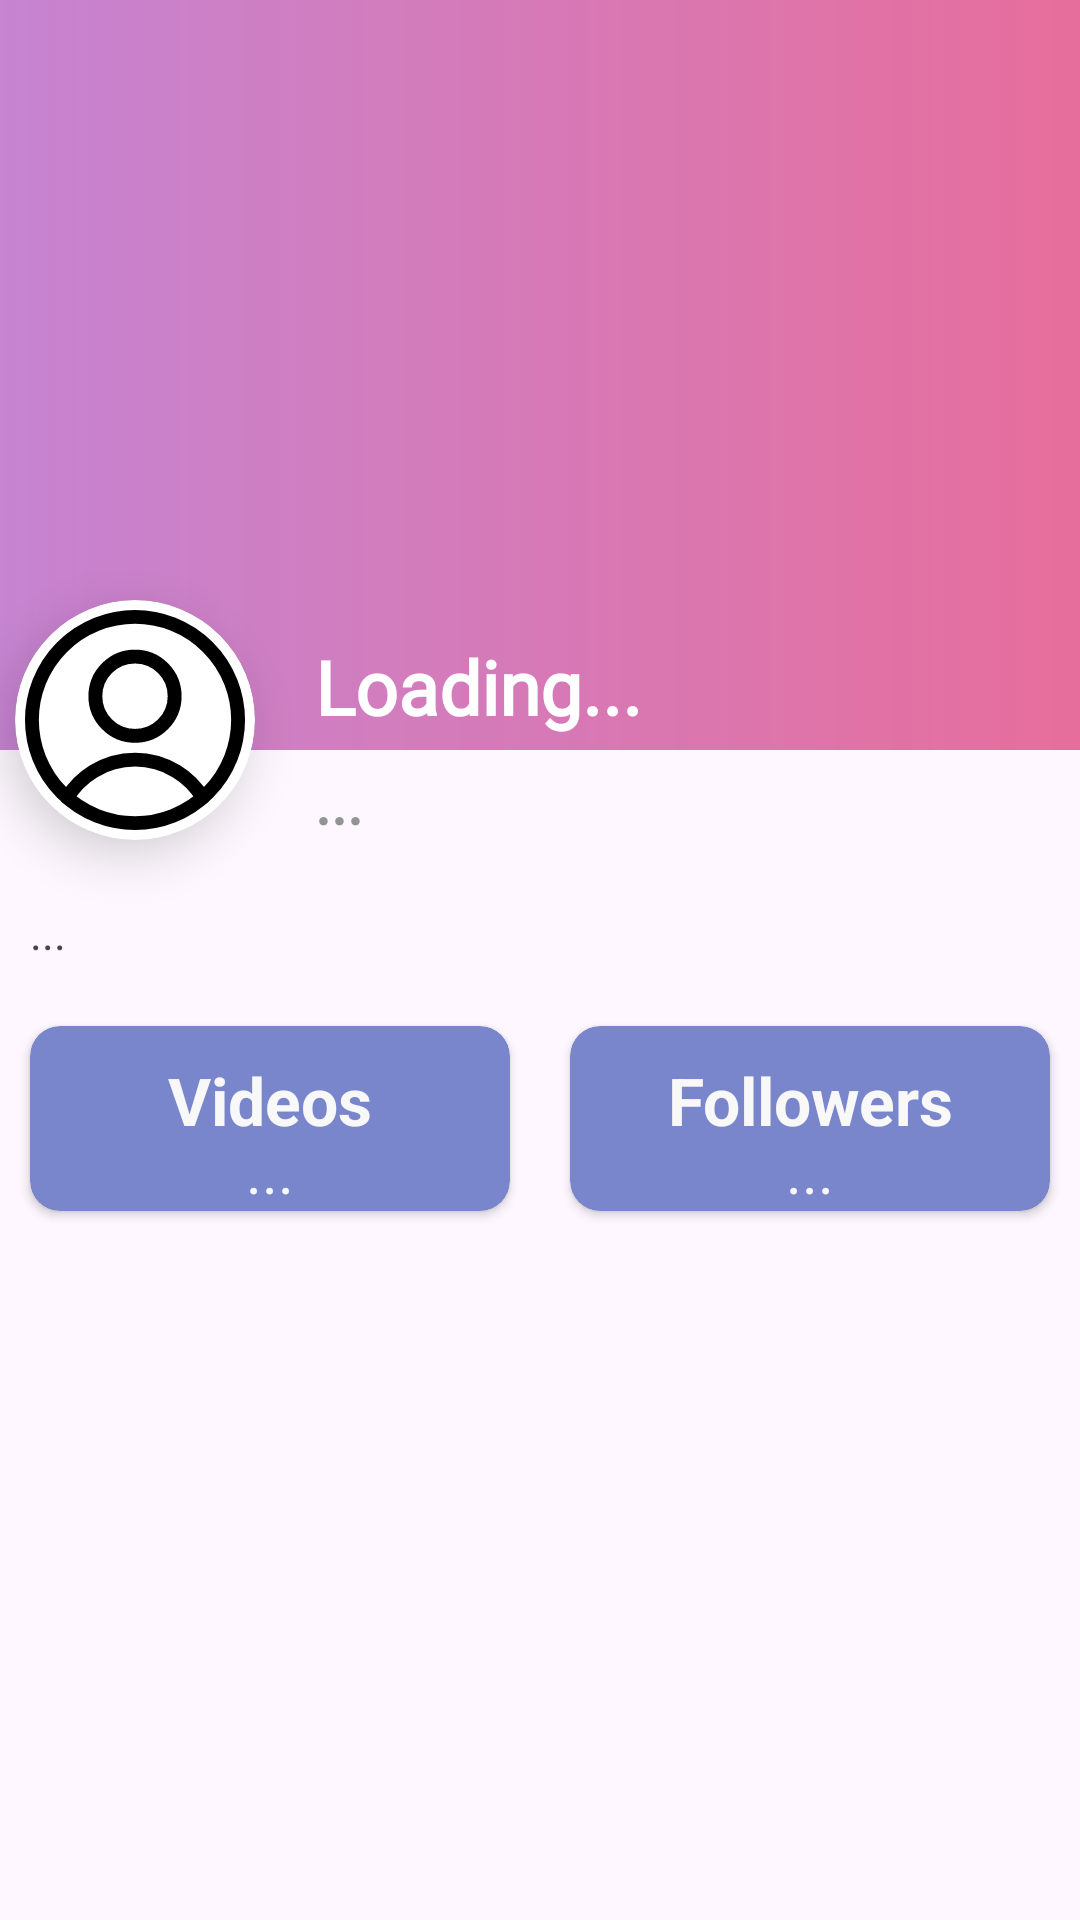

This screen was rendered from an Android layout file. Write that file and the resources it references.
<!-- AndroidManifest.xml: application theme Theme.Drustii -->
<!-- res/layout/activity_creator_public_profile.xml -->
<?xml version="1.0" encoding="utf-8"?>
<androidx.core.widget.NestedScrollView xmlns:android="http://schemas.android.com/apk/res/android"
    xmlns:app="http://schemas.android.com/apk/res-auto"
    xmlns:tools="http://schemas.android.com/tools"
    android:layout_width="match_parent"
    android:layout_height="match_parent">

    <LinearLayout
        android:layout_width="match_parent"
        android:layout_height="wrap_content"
        android:orientation="vertical">


        <androidx.cardview.widget.CardView
            android:id="@+id/errContainer"
            android:layout_width="match_parent"
            android:layout_height="wrap_content"
            android:layout_margin="10dp"
            android:elevation="5dp"
            android:visibility="gone"
            app:cardCornerRadius="8dp"
            app:cardElevation="10dp">

            <TextView
                android:id="@+id/showError"
                android:layout_width="match_parent"
                android:layout_height="wrap_content"
                android:background="#57D6D6D6"
                android:padding="15dp"
                android:textColor="#FF8F00" />
        </androidx.cardview.widget.CardView>

        <androidx.constraintlayout.widget.ConstraintLayout
            android:layout_width="match_parent"
            android:layout_height="match_parent"
            tools:context=".MainActivity">

            <ImageView
                android:id="@+id/coverImage"
                android:layout_width="match_parent"
                android:layout_height="250dp"
                android:scaleType="centerCrop"
                app:layout_constraintTop_toTopOf="parent" />

            <RelativeLayout
                android:id="@+id/profileCoverContainer"
                android:layout_width="match_parent"
                android:layout_height="250dp"
                android:background="@drawable/profile_cover_bg"
                app:layout_constraintTop_toTopOf="parent" />

            <androidx.cardview.widget.CardView
                android:id="@+id/imageCard"
                android:layout_width="80dp"
                android:layout_height="80dp"
                android:layout_marginLeft="5dp"
                android:layout_marginTop="200dp"
                app:cardCornerRadius="80dp"
                app:cardElevation="10dp"
                app:layout_constraintLeft_toLeftOf="parent"
                app:layout_constraintTop_toTopOf="parent">

                <com.google.android.material.imageview.ShapeableImageView
                    android:id="@+id/creatorAvatar"
                    android:layout_width="80dp"
                    android:layout_height="80dp"
                    android:layout_gravity="center"
                    android:padding="3dp"
                    android:src="@drawable/ic_profile"
                    app:shapeAppearanceOverlay="@style/RoundedImageView" />

            </androidx.cardview.widget.CardView>

            <TextView
                android:id="@+id/creatorName"
                android:layout_width="wrap_content"
                android:layout_height="wrap_content"
                android:layout_marginLeft="20dp"
                android:layout_marginTop="212dp"
                android:fontFamily="@font/abeezee"
                android:singleLine="true"
                android:text="Loading..."
                android:textColor="#FFFFFF"
                android:textSize="25sp"
                android:textStyle="bold"
                app:layout_constraintLeft_toRightOf="@+id/imageCard"
                app:layout_constraintTop_toTopOf="parent" />

            <TextView
                android:id="@+id/creatorUsername"
                android:layout_width="wrap_content"
                android:layout_height="wrap_content"
                android:layout_marginLeft="20dp"
                android:layout_marginTop="8dp"
                android:fontFamily="@font/abeezee"
                android:singleLine="true"
                android:text="..."
                android:textColor="#C9777777"
                android:textSize="20sp"
                android:textStyle="bold"
                app:layout_constraintLeft_toRightOf="@id/imageCard"
                app:layout_constraintTop_toBottomOf="@id/creatorName" />

            <TextView
                android:id="@+id/creatorDescription"
                android:layout_width="match_parent"
                android:layout_height="wrap_content"
                android:layout_marginTop="10dp"
                android:padding="10dp"
                android:text="..."
                android:textSize="15dp"
                app:layout_constraintTop_toBottomOf="@id/creatorUsername">

            </TextView>

            <RelativeLayout
                android:id="@+id/creatorAnalytics"
                android:layout_width="match_parent"
                android:layout_height="wrap_content"
                android:layout_marginTop="1dp"
                app:layout_constraintTop_toBottomOf="@id/creatorDescription"
                tools:context=".MainActivity">

                <androidx.cardview.widget.CardView
                    android:layout_width="match_parent"
                    android:layout_height="match_parent"
                    android:layout_margin="10dp"
                    android:layout_toLeftOf="@+id/deviderView"
                    android:backgroundTint="#7986CB"
                    app:cardCornerRadius="10dp">

                    <LinearLayout
                        android:id="@+id/profileVideosCountContainer"
                        android:layout_width="match_parent"
                        android:layout_height="match_parent"
                        android:background="?attr/selectableItemBackground"
                        android:clickable="true"
                        android:focusable="true"
                        android:orientation="vertical">

                        <TextView
                            android:layout_width="match_parent"
                            android:layout_height="wrap_content"
                            android:gravity="center"
                            android:padding="10dp"
                            android:text="Videos"
                            android:textColor="#F8F8F8"
                            android:textSize="22dp"
                            android:textStyle="bold" />

                        <TextView
                            android:id="@+id/creatorVideosCount"
                            android:layout_width="match_parent"
                            android:layout_height="wrap_content"
                            android:layout_marginTop="-15dp"
                            android:gravity="center"
                            android:text="..."
                            android:textColor="#F8F8F8"
                            android:textSize="20dp"

                            />

                    </LinearLayout>
                </androidx.cardview.widget.CardView>

                <View
                    android:id="@+id/deviderView"
                    android:layout_width="0dp"
                    android:layout_height="match_parent"
                    android:layout_centerHorizontal="true" />

                <androidx.cardview.widget.CardView
                    android:layout_width="match_parent"
                    android:layout_height="match_parent"
                    android:layout_margin="10dp"
                    android:layout_toRightOf="@+id/deviderView"
                    android:backgroundTint="#7986CB"
                    app:cardCornerRadius="10dp">

                    <LinearLayout
                        android:id="@+id/followersContainer"
                        android:layout_width="match_parent"
                        android:layout_height="match_parent"
                        android:background="?attr/selectableItemBackground"
                        android:clickable="true"
                        android:focusable="true"
                        android:orientation="vertical">

                        <TextView
                            android:layout_width="match_parent"
                            android:layout_height="wrap_content"
                            android:gravity="center"
                            android:padding="10dp"
                            android:text="Followers"
                            android:textColor="#F8F8F8"
                            android:textSize="22dp"
                            android:textStyle="bold" />

                        <TextView
                            android:id="@+id/followersCount"
                            android:layout_width="match_parent"
                            android:layout_height="wrap_content"
                            android:layout_marginTop="-15dp"
                            android:gravity="center"
                            android:text="..."
                            android:textColor="#F8F8F8"
                            android:textSize="20dp" />
                    </LinearLayout>
                </androidx.cardview.widget.CardView>
            </RelativeLayout>

            <androidx.recyclerview.widget.RecyclerView
                android:id="@+id/creatorVideosView"
                android:layout_width="match_parent"
                android:layout_height="wrap_content"
                android:layout_margin="5dp"
                android:nestedScrollingEnabled="false"
                app:layout_constraintTop_toBottomOf="@id/creatorAnalytics" />

        </androidx.constraintlayout.widget.ConstraintLayout>
    </LinearLayout>
</androidx.core.widget.NestedScrollView>
<!-- resources referenced by this layout -->
<resources>
  <!-- drawable ic_profile (drawable) -->
  <vector xmlns:android="http://schemas.android.com/apk/res/android"
      android:width="48dp"
      android:height="48dp"
      android:viewportWidth="48"
      android:viewportHeight="48">
    <path
        android:strokeWidth="3"
        android:pathData="M24,18.8571m-8.5714,0a8.5714,8.5714 0,1 1,17.1429 0a8.5714,8.5714 0,1 1,-17.1429 0"
        android:strokeLineJoin="round"
        android:fillColor="#00000000"
        android:strokeColor="#000000"
        android:strokeLineCap="round"/>
    <path
        android:strokeWidth="3"
        android:pathData="M9.36,40.8a17.1429,17.1429 0,0 1,29.28 0"
        android:strokeLineJoin="round"
        android:fillColor="#00000000"
        android:strokeColor="#000000"
        android:strokeLineCap="round"/>
    <path
        android:strokeWidth="3"
        android:pathData="M24,24m-22.2857,0a22.2857,22.2857 0,1 1,44.5714 0a22.2857,22.2857 0,1 1,-44.5714 0"
        android:strokeLineJoin="round"
        android:fillColor="#00000000"
        android:strokeColor="#000000"
        android:strokeLineCap="round"/>
  </vector>
  <!-- drawable profile_cover_bg (drawable) -->
  <?xml version="1.0" encoding="utf-8"?>
  <shape xmlns:android="http://schemas.android.com/apk/res/android">
      <gradient
          android:endColor="#9FD81B60"
          android:startColor="#8B9624AA" />
  </shape>
  <style name="RoundedImageView" parent="">
          <item name="cornerSize">50%</item>
      </style>
  <style name="Theme.Drustii" parent="Theme.Material3.DayNight.NoActionBar">
  
          
          <item name="colorPrimary">#F8F8F8</item>
          <item name="colorPrimaryVariant">#B3B1B1</item>
          <item name="colorOnPrimary">@color/black</item>
  
          
          <item name="colorSecondary">#1E88E5</item>
          <item name="colorSecondaryVariant">#3949AB</item>
          <item name="colorOnSecondary">#0B0B0B</item>
  
  
          
          <item name="android:statusBarColor" tools:targetApi="l">?attr/colorPrimary</item>
          <item name="android:windowLightStatusBar" tools:targetApi="m">true</item>
          <item name="android:navigationBarColor" tools:targetApi="l">?attr/colorPrimary</item>
  
          
          <item name="colorControlHighlight">#638EBF</item>
          <item name="android:textColorPrimaryInverse">#EF6C00</item>
  
      </style>
  <color name="black">#FF000000</color>
</resources>
